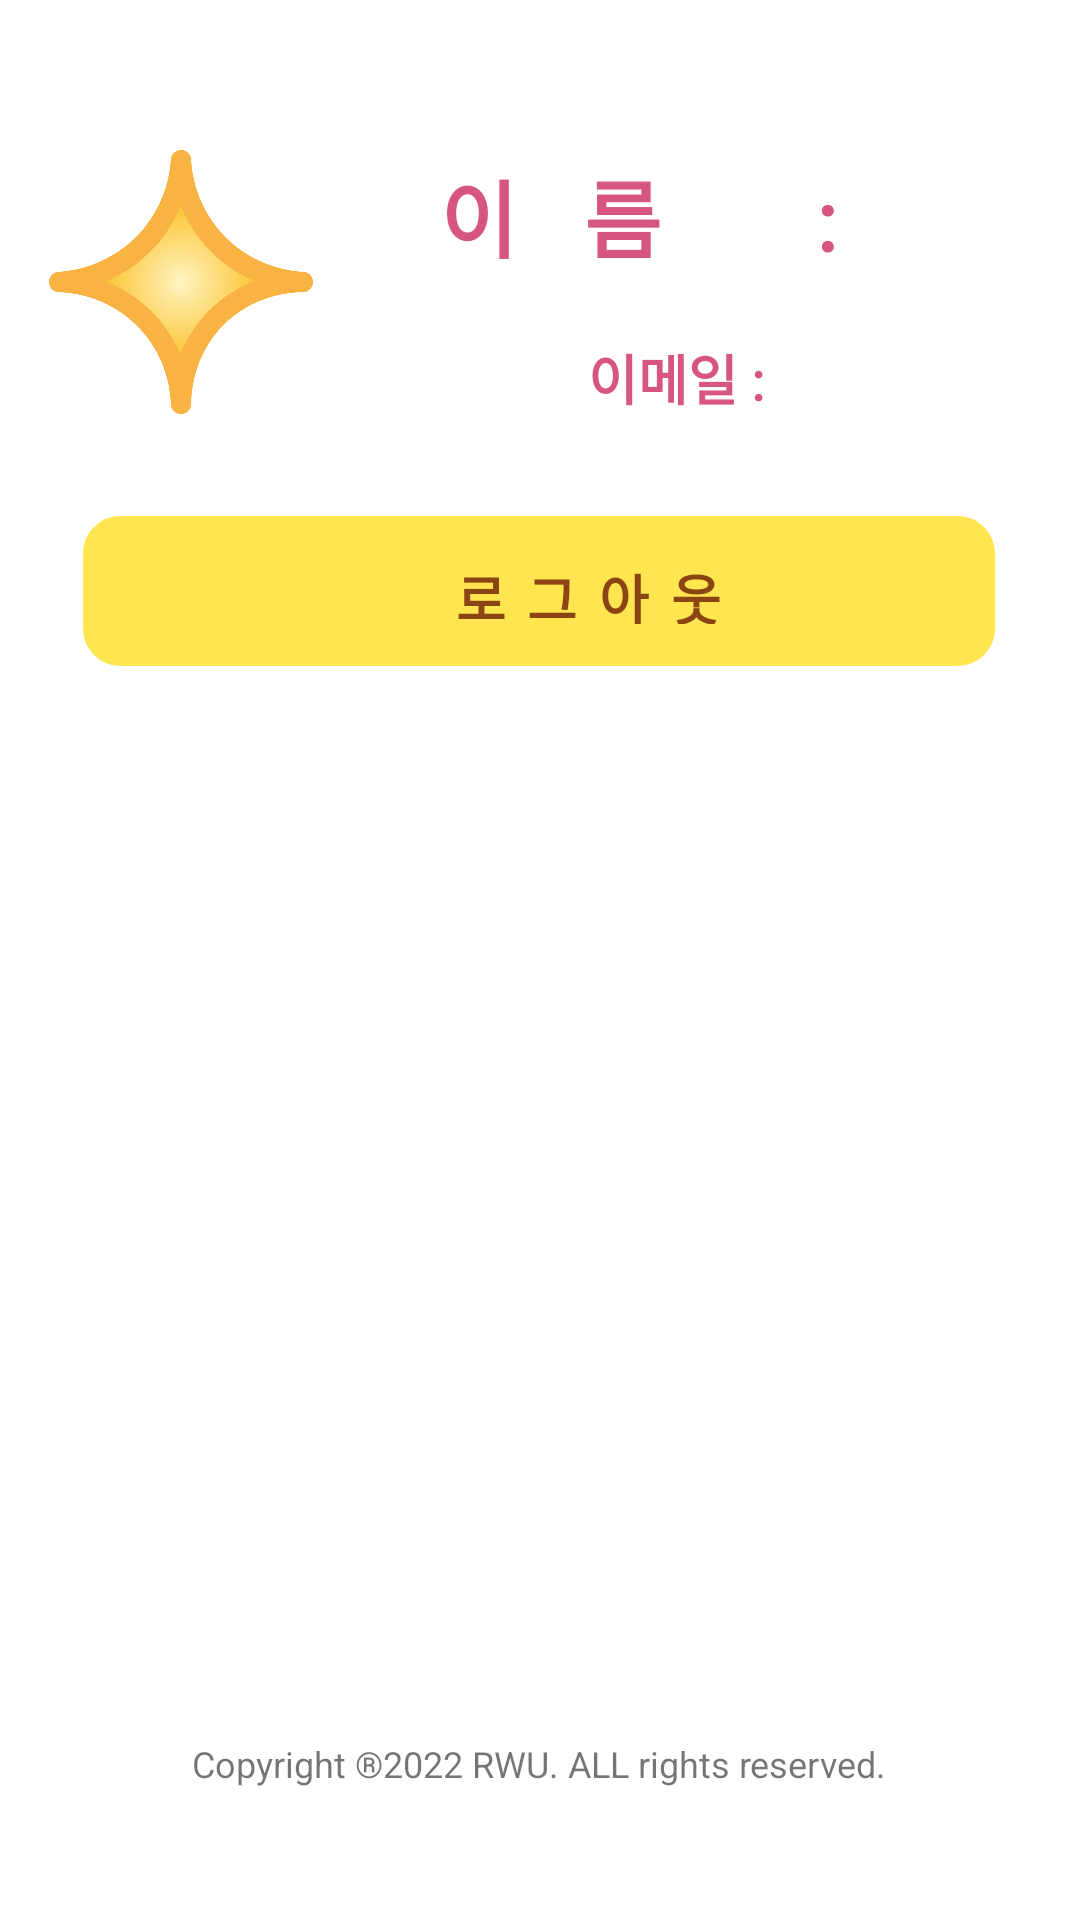

The Android layout XML behind this screen, and the referenced resources:
<!-- AndroidManifest.xml: application theme Theme.RWU2 -->
<!-- res/layout/fragment_my_page.xml -->
<?xml version="1.0" encoding="utf-8"?>
<androidx.constraintlayout.widget.ConstraintLayout xmlns:android="http://schemas.android.com/apk/res/android"
    xmlns:app="http://schemas.android.com/apk/res-auto"
    xmlns:tools="http://schemas.android.com/tools"
    android:layout_width="match_parent"
    android:layout_height="match_parent"
    android:orientation="vertical"
    tools:context=".MyPageFragment">

    

    <LinearLayout
        android:id="@+id/linearLayout"
        android:layout_width="353dp"
        android:layout_height="108dp"
        android:layout_marginTop="40dp"
        android:gravity="center"
        android:orientation="horizontal"
        app:layout_constraintEnd_toEndOf="parent"
        app:layout_constraintHorizontal_bias="0.913"
        app:layout_constraintStart_toStartOf="parent"
        app:layout_constraintTop_toTopOf="parent">

        <ImageView
            android:id="@+id/profile"
            android:layout_width="88dp"
            android:layout_height="108dp"
            android:layout_marginLeft="10dp"
            android:clipToOutline="true"
            android:src="@drawable/profileimage"
            tools:layout_editor_absoluteX="26dp"
            tools:layout_editor_absoluteY="204dp" />

        <LinearLayout
            android:layout_width="match_parent"
            android:layout_height="match_parent"
            android:layout_marginEnd="16dp"
            android:orientation="vertical"
            app:layout_constraintEnd_toEndOf="parent"
            tools:layout_editor_absoluteY="258dp">

            <TextView
                android:fontFamily="@font/korea1"
                android:id="@+id/username"
                android:layout_width="246dp"
                android:layout_height="wrap_content"
                android:layout_weight="1"
                android:gravity="center"
                android:text="이름 : "
                android:letterSpacing="0.8"
                android:textColor="@color/weakPurple"
                android:textSize="28sp"
                android:textStyle="bold"
                tools:layout_editor_absoluteX="149dp"
                tools:layout_editor_absoluteY="220dp" />

            <TextView
                android:fontFamily="@font/korea1"
                android:id="@+id/userEmail"
                android:layout_width="246dp"
                android:layout_height="21dp"
                android:layout_weight="1"
                android:gravity="center"
                android:text="이메일 : "
                android:textColor="@color/weakPurple"
                android:textSize="18sp"
                android:textStyle="bold"
                tools:layout_editor_absoluteX="149dp"
                tools:layout_editor_absoluteY="298dp" />

        </LinearLayout>
    </LinearLayout>

    <LinearLayout
        android:id="@+id/logoutBtn"
        android:layout_width="304dp"
        android:layout_height="50dp"
        android:layout_marginTop="24dp"
        android:background="@drawable/shape_circle2"
        android:orientation="horizontal"
        app:layout_constraintEnd_toEndOf="parent"
        app:layout_constraintHorizontal_bias="0.495"
        app:layout_constraintStart_toStartOf="parent"
        app:layout_constraintTop_toBottomOf="@+id/linearLayout"
        tools:visibility="visible">

        <androidx.appcompat.widget.AppCompatImageView
            android:id="@+id/activity_login_kakao_image"
            android:layout_width="50dp"
            android:layout_height="50dp"
            android:layout_weight="1"
            android:padding="10dp"
            android:src="@drawable/logo_kako_login" />

        <TextView
            android:id="@+id/activity_login_kakao_text"
            android:layout_width="19dp"
            android:layout_height="22dp"
            android:layout_gravity="center"
            android:layout_marginStart="16dp"
            android:layout_weight="3"
            android:letterSpacing="0.4"
            android:text="로그아웃"
            android:textColor="@color/kakaoFont"
            android:textSize="18sp"
            android:textStyle="bold" />

    </LinearLayout>

    <TextView
        android:id="@+id/info"
        android:layout_width="wrap_content"
        android:layout_height="wrap_content"
        android:layout_marginBottom="44dp"
        android:text="Copyright ®2022 RWU. ALL rights reserved."
        android:textSize="12sp"
        app:layout_constraintBottom_toBottomOf="parent"
        app:layout_constraintEnd_toEndOf="parent"
        app:layout_constraintHorizontal_bias="0.497"
        app:layout_constraintStart_toStartOf="parent" />


</androidx.constraintlayout.widget.ConstraintLayout>
<!-- resources referenced by this layout -->
<resources>
  <color name="kakaoFont">#FF8B4513</color>
  <color name="weakPurple">#FFD7567F</color>
  <!-- drawable profileimage: png bitmap (drawable-v24, 51290 bytes) -->
  <!-- drawable shape_circle2 (drawable) -->
  <?xml version="1.0" encoding="utf-8"?>
  <shape xmlns:android="http://schemas.android.com/apk/res/android"
      android:padding = "10dp"
      android:shape="rectangle">
  
      <solid android:color="@color/yellow"/>
  
      <corners
          android:bottomRightRadius="12dp"
          android:bottomLeftRadius="12dp"
          android:topLeftRadius="12dp"
          android:topRightRadius="12dp"/>
  
      <stroke
          android:width="1dp"
          android:color="@color/yellow" />
  
  </shape>
  <style name="Theme.RWU2" parent="Theme.MaterialComponents.DayNight.DarkActionBar">
          
          <item name="colorPrimary">@color/purple_500</item>
          <item name="colorPrimaryVariant">@color/purple_700</item>
          <item name="colorOnPrimary">@color/white</item>
          
          <item name="colorSecondary">@color/teal_200</item>
          <item name="colorSecondaryVariant">@color/teal_700</item>
          <item name="colorOnSecondary">@color/black</item>
          
          <item name="android:statusBarColor" tools:targetApi="l">?attr/colorPrimaryVariant</item>
          
          <item name="windowActionBar">false</item>
          <item name="windowNoTitle">true</item>
      </style>
  <color name="yellow">#FFFFE650</color>
  <color name="purple_500">#FF6200EE</color>
  <color name="purple_700">#FF3700B3</color>
  <color name="white">#FFFFFFFF</color>
  <color name="teal_200">#FF03DAC5</color>
  <color name="teal_700">#FF018786</color>
  <color name="black">#FF000000</color>
</resources>
